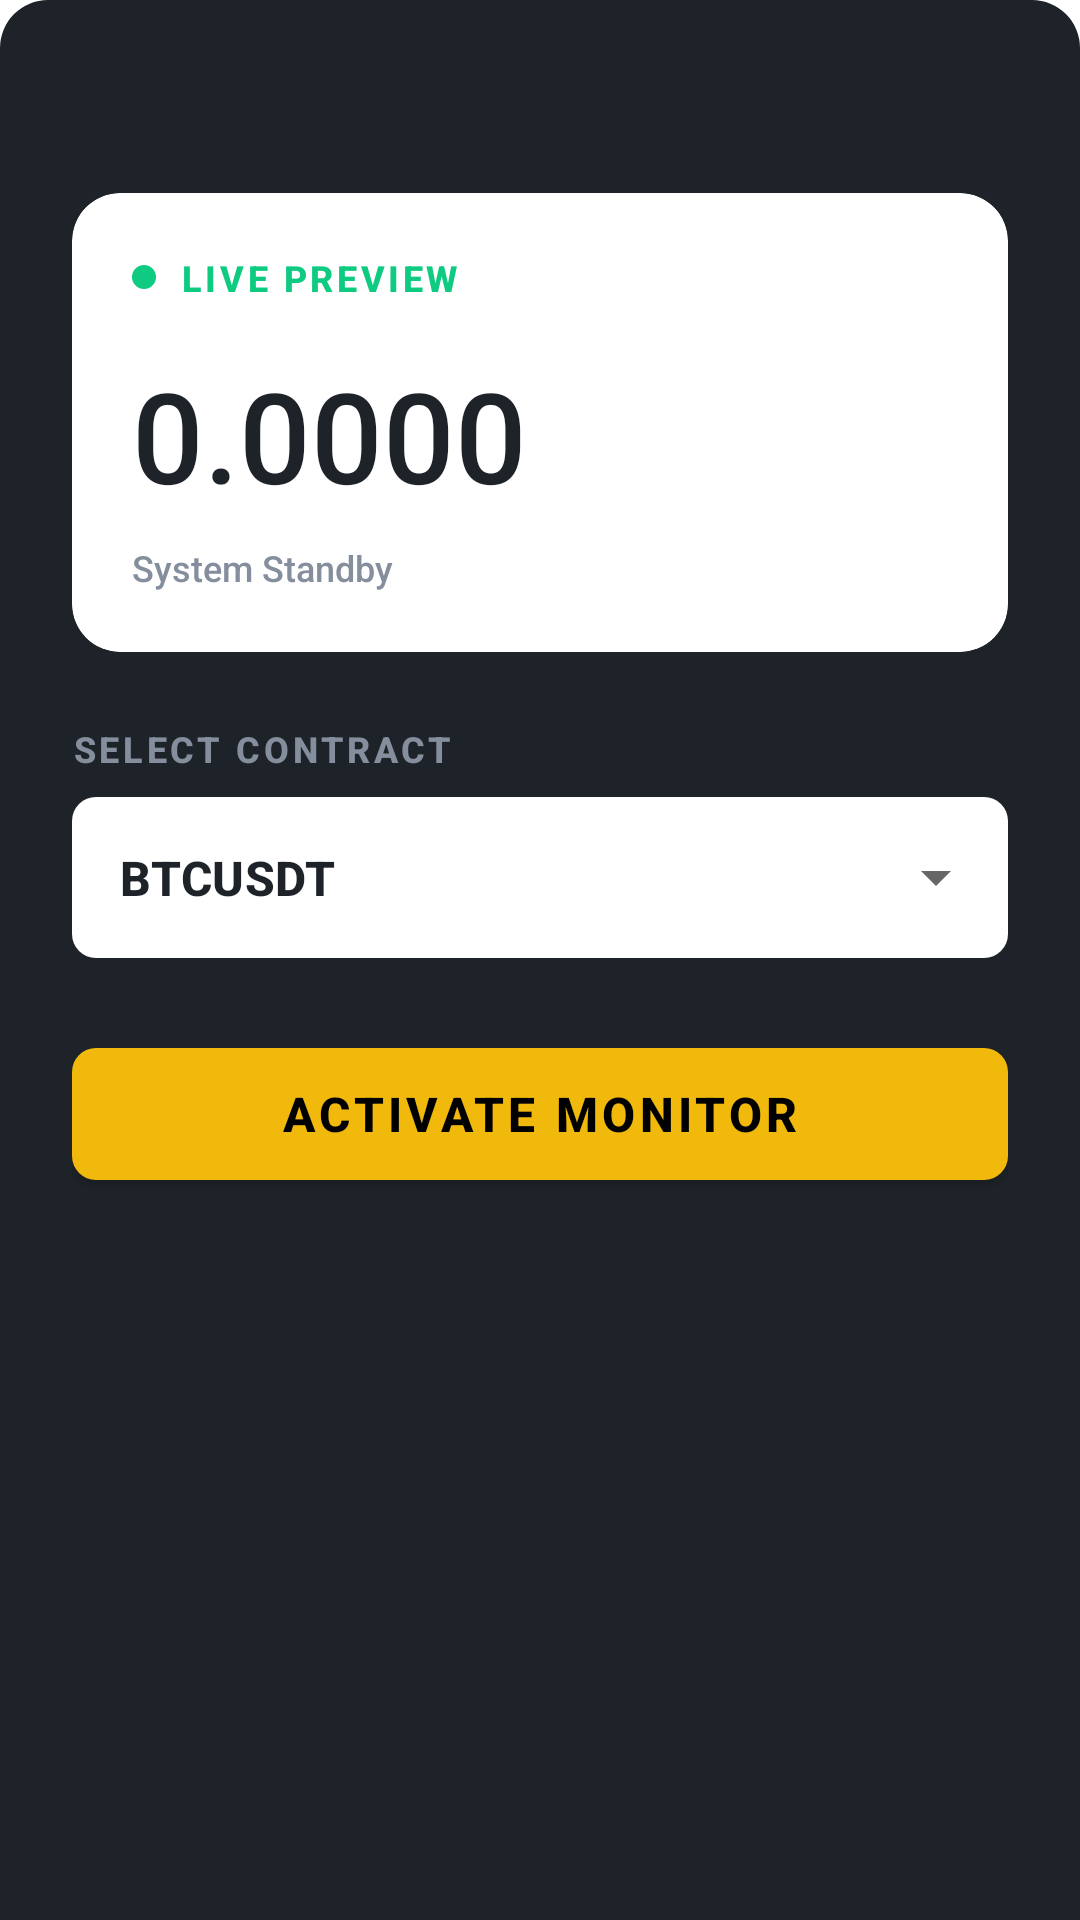

Write the Android layout XML for this screen, with the resource values it uses.
<!-- AndroidManifest.xml: application theme Theme.FuturesTracker -->
<!-- res/layout/fragment_add_tracker_bottom_sheet.xml -->
<?xml version="1.0" encoding="utf-8"?>
<LinearLayout xmlns:android="http://schemas.android.com/apk/res/android"
    xmlns:app="http://schemas.android.com/apk/res-auto"
    android:layout_width="match_parent"
    android:layout_height="wrap_content"
    android:background="@drawable/bg_bottom_sheet"
    android:orientation="vertical"
    android:padding="24dp">

    <TextView
        android:layout_width="wrap_content"
        android:layout_height="wrap_content"
        android:layout_marginBottom="16dp"
        android:text="Add Notification Tracker"
        android:textColor="@color/home_text_primary"
        android:textSize="18sp"
        android:textStyle="bold" />

    
    <com.google.android.material.card.MaterialCardView
        android:layout_width="match_parent"
        android:layout_height="wrap_content"
        android:layout_marginBottom="24dp"
        app:cardBackgroundColor="@color/home_card"
        app:cardCornerRadius="16dp"
        app:cardElevation="0dp"
        app:strokeColor="@color/glass_stroke"
        app:strokeWidth="1dp">

        <LinearLayout
            android:layout_width="match_parent"
            android:layout_height="wrap_content"
            android:orientation="vertical"
            android:padding="20dp">

            <LinearLayout
                android:layout_width="match_parent"
                android:layout_height="wrap_content"
                android:gravity="center_vertical"
                android:orientation="horizontal">

                <ImageView
                    android:layout_width="8dp"
                    android:layout_height="8dp"
                    android:layout_marginEnd="8dp"
                    android:background="@drawable/shape_dot_green" />

                <TextView
                    android:layout_width="wrap_content"
                    android:layout_height="wrap_content"
                    android:letterSpacing="0.1"
                    android:text="LIVE PREVIEW"
                    android:textColor="@color/neon_green"
                    android:textSize="12sp"
                    android:textStyle="bold" />
            </LinearLayout>

            <TextView
                android:id="@+id/tvPricePreview"
                android:layout_width="match_parent"
                android:layout_height="wrap_content"
                android:layout_marginTop="16dp"
                android:fontFamily="monospace"
                android:text="0.0000"
                android:textColor="@color/home_text_primary"
                android:textSize="42sp" />
                
            <TextView
                android:id="@+id/tvStatus"
                android:layout_width="match_parent"
                android:layout_height="wrap_content"
                android:layout_marginTop="8dp"
                android:text="System Standby"
                android:textColor="@color/home_text_secondary"
                android:textSize="12sp" />
        </LinearLayout>
    </com.google.android.material.card.MaterialCardView>

    <TextView
        android:layout_width="wrap_content"
        android:layout_height="wrap_content"
        android:layout_marginBottom="8dp"
        android:letterSpacing="0.1"
        android:text="SELECT CONTRACT"
        android:textColor="@color/home_text_secondary"
        android:textSize="12sp"
        android:textStyle="bold" />

    <com.google.android.material.textfield.TextInputLayout
        style="@style/Widget.MaterialComponents.TextInputLayout.OutlinedBox.ExposedDropdownMenu"
        android:layout_width="match_parent"
        android:layout_height="wrap_content"
        android:layout_marginBottom="24dp"
        app:boxBackgroundColor="@color/home_card"
        app:boxCornerRadiusBottomEnd="8dp"
        app:boxCornerRadiusBottomStart="8dp"
        app:boxCornerRadiusTopEnd="8dp"
        app:boxCornerRadiusTopStart="8dp"
        app:boxStrokeColor="@color/binance_yellow"
        app:boxStrokeWidth="0dp"
        app:hintEnabled="false">

        <com.google.android.material.textfield.MaterialAutoCompleteTextView
            android:id="@+id/etSymbol"
            android:layout_width="match_parent"
            android:layout_height="wrap_content"
            android:background="@null"
            android:completionThreshold="1"
            android:inputType="textCapCharacters"
            android:padding="16dp"
            android:text="BTCUSDT"
            android:textColor="@color/home_text_primary"
            android:textSize="16sp"
            android:textStyle="bold" />
    </com.google.android.material.textfield.TextInputLayout>

    <com.google.android.material.button.MaterialButton
        android:id="@+id/btnToggle"
        android:layout_width="match_parent"
        android:layout_height="56dp"
        android:text="ACTIVATE MONITOR"
        android:textColor="@color/black"
        android:textSize="16sp"
        android:textStyle="bold"
        app:backgroundTint="@color/binance_yellow"
        app:cornerRadius="8dp" />

</LinearLayout>
<!-- resources referenced by this layout -->
<resources>
  <color name="binance_yellow">#F0B90B</color>
  <color name="black">#000000</color>
  <color name="glass_stroke">#33FFFFFF</color>
  <color name="home_card">#FFFFFF</color>
  <color name="home_text_primary">#1E2329</color>
  <color name="home_text_secondary">#848E9C</color>
  <color name="neon_green">#0ECB81</color>
  <!-- drawable bg_bottom_sheet (drawable) -->
  <?xml version="1.0" encoding="utf-8"?>
  <shape xmlns:android="http://schemas.android.com/apk/res/android"
      android:shape="rectangle">
      <solid android:color="#1E2329" />
      <corners android:topLeftRadius="16dp" android:topRightRadius="16dp" />
  </shape>
  <!-- drawable shape_dot_green (drawable) -->
  <shape xmlns:android="http://schemas.android.com/apk/res/android" android:shape="oval">
      <solid android:color="#0ECB81"/>
  </shape>
  <style name="Theme.FuturesTracker" parent="Theme.MaterialComponents.DayNight.NoActionBar">
          <item name="android:statusBarColor">@color/bg_deep</item>
          <item name="android:windowLightStatusBar">false</item>
  
          <item name="colorPrimary">@color/binance_yellow</item>
          <item name="colorOnPrimary">@color/black</item>
          <item name="colorSecondary">@color/neon_green</item>
  
          <item name="fontFamily">sans-serif-medium</item>
      </style>
  <color name="bg_deep">#12161C</color>
</resources>
